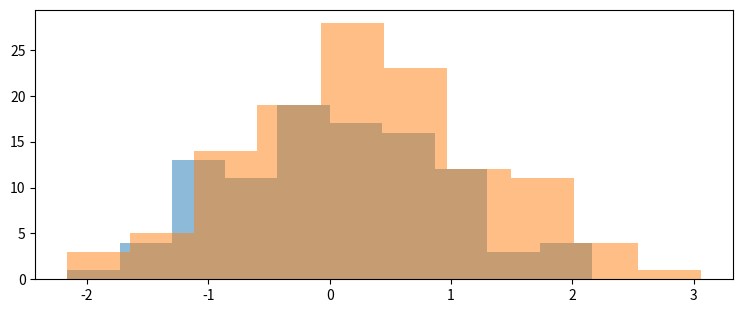

Generate this figure with matplotlib: (Note: this script raises an exception after producing the figure.)
import warnings

import matplotlib.pyplot as plt
import numpy as np
import pandas as pd
from scipy import stats

pd.set_option("display.max_rows", 500)
pd.set_option("display.max_columns", 500)
pd.set_option("display.width", 1000)
pd.set_option("display.float_format", "{:.5f}".format)

warnings.simplefilter(action="ignore")

# Statistical tests:
#  - chi squared
#  - logistic regression
#  - t-test
#  - ANOVA
#  - linear regression
#  - multivariate regression


# t-test ###############################################################################################################


N = 500
a = np.random.randn(100)
b = np.random.randn(120) + 0.5

fig, ax = plt.subplots(1, 1, figsize=(9, 3.5))
ax.hist(a, alpha=0.5)
ax.hist(b, alpha=0.5)
plt.show()

# 1 sample t-test ######################################################################################################

for i in [0.5, 0.6, 0.7, 0.8]:
    t_value, p_value = stats.ttest_1samp(b, i)
    print(f"t_value={t_value:.2f}, p_value={p_value:.3f}, mean={i:.1f}")
    if p_value < 0.05:
        print(f"we reject the null hypothesis that the mean is equal to {i}")
    else:
        print(
            f"we fail to reject the null hypothesis that there is no difference between the means"
        )

# independent t-test ####################################################################################################

# using libraries

t_func, pv = stats.ttest_ind(a, b, equal_var=False)
print(t_func, pv)

# from scratch
# cumulative distribution function (CDF)
# percent point function (PPF)

a_mn, b_mn = np.mean(a), np.mean(b)
signal = a_mn - b_mn

a_var, b_var = a.var(ddof=1), b.var(ddof=1)
a_n, b_n = len(a), len(b)
noise = np.sqrt((a_var / a_n) + (b_var / b_n))

dof = (a_n + b_n) - 2
t = signal / noise
p = stats.t.cdf(t, df=dof) * 2

print(t, p)


def independent_ttest(data1, data2, alpha):
    mean1, mean2 = np.mean(data1), np.mean(data2)
    se1, se2 = stats.sem(data1), stats.sem(data2)
    sed = np.sqrt(se1**2.0 + se2**2.0)
    t_stat = (mean1 - mean2) / sed
    df = len(data1) + len(data2) - 2
    cv = stats.t.ppf(1.0 - alpha, df)
    p = (1.0 - stats.t.cdf(abs(t_stat), df)) * 2.0
    return t_stat, df, cv, p


t_stat, dof, cv, p = independent_ttest(a, b, 0.05)
print(t_stat, p)

# paired (dependent) t-test ############################################################################################

a = np.random.randn(100)
b = np.random.randn(100) + 1
c = np.random.randn(100)

t_value, p_value = stats.ttest_rel(a, b)
print(t_value, p_value)
_value, p_value = stats.ttest_rel(a, c)
print(t_value, p_value)


# chi squared test #####################################################################################################

# from scratch


def chi(observed, expected):
    return sum((observed - expected) ** 2 / expected)


o = np.array([8.9, 1.1])
e = np.array([5, 5])
chi(o, e)

# from packages

o = np.array([30, 14, 34, 45, 57, 20])
e = np.array([20, 20, 30, 40, 60, 30])

dof = len(o) - 1
chi_val_5pct = stats.chi2.isf(q=0.05, df=dof)
chi_val, p_value = stats.chisquare(f_obs=o, f_exp=e)
print(f"chi_val_5pct={chi_val_5pct:.3f}, chi_val={chi_val:.3f}, p_value={p_value:.3f}")
if p_value < 0.05:
    print(
        f"we reject the null hypothesis that these two samples come from the same distribution"
    )
else:
    print(f"we fail to reject the null hypothesis")

# coin toss example

o = [4, 0]
e = [2, 2]
chi, p_value = stats.chisquare(o)

o = [5, 0]
chi, p_value = stats.chisquare(o)

# zedstatistics

o = [75 - 11, 11]
e_dist = [1 - 0.12, 0.12]
e = [i * sum(o) for i in e_dist]
chi, p_value = stats.chisquare(o, e)
print(f"chi={chi:.3f}, p_value={p_value:.3f}")

o = [235, 194, 171]
e = [200, 200, 200]
chi, p_value = stats.chisquare(o, e)
print(f"chi={chi:.3f}, p_value={p_value:.3f}")

dof = pd.DataFrame(
    {
        "male": {
            "facebook": 15,
            "instagram": 30,
            "tik tok": 5,
        },
        "female": {
            "facebook": 20,
            "instagram": 35,
            "tik tok": 15,
        },
    }
)

expected = dof.copy()
total = dof.sum().sum()
for i in dof.index:
    for c in dof.columns:
        expected.loc[i, c] = (dof.loc[i].sum() * dof[c].sum()) / total
dof = np.product(np.array(dof.shape) - 1)
chi, p_value = stats.chisquare(dof.values.ravel(), expected.values.ravel(), ddof=dof)
print(f"chi={chi:.3f}, p_value={p_value:.3f}, dof={dof}, expected_=\n{expected:}")

chi_, p_value_, dof_, expected_ = stats.chi2_contingency(dof)
print(
    f"chi_={chi_:.3f}, p_value_={p_value_:.3f}, dof_={dof_}, expected_=\n{expected_:}"
)

# non-parametric tests #################################################################################################


# stats.mannwhitneyu()
# stats.wilcoxon()
